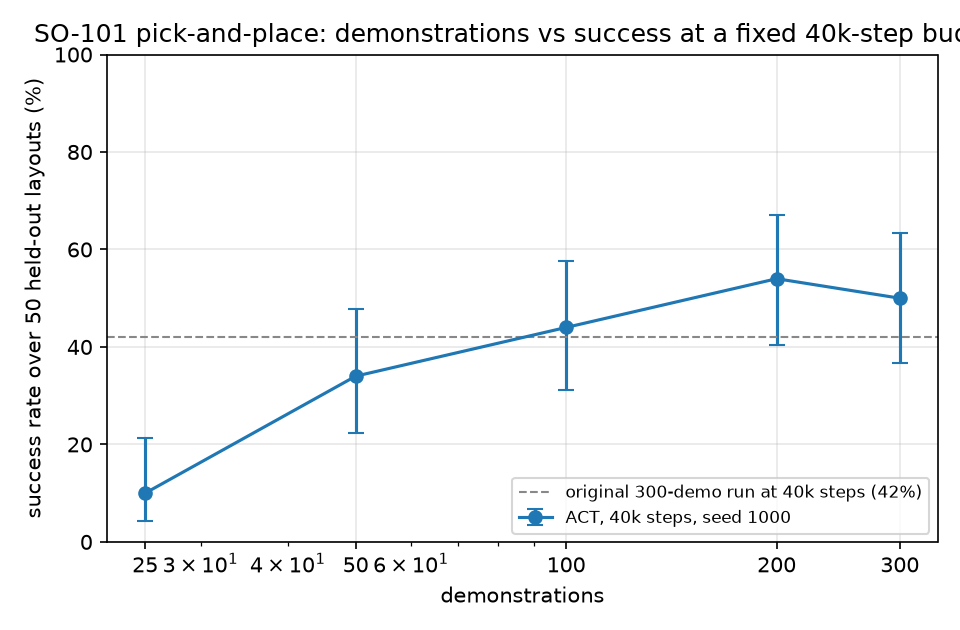

Data behind this chart, as committed beside it:
n, k, eps, rate, lo, hi
25, 5, 50, 0.1, 0.04348, 0.2136
50, 17, 50, 0.34, 0.2244, 0.4785
100, 22, 50, 0.44, 0.3116, 0.5769
200, 27, 50, 0.54, 0.404, 0.6703
300, 25, 50, 0.5, 0.3664, 0.6336
